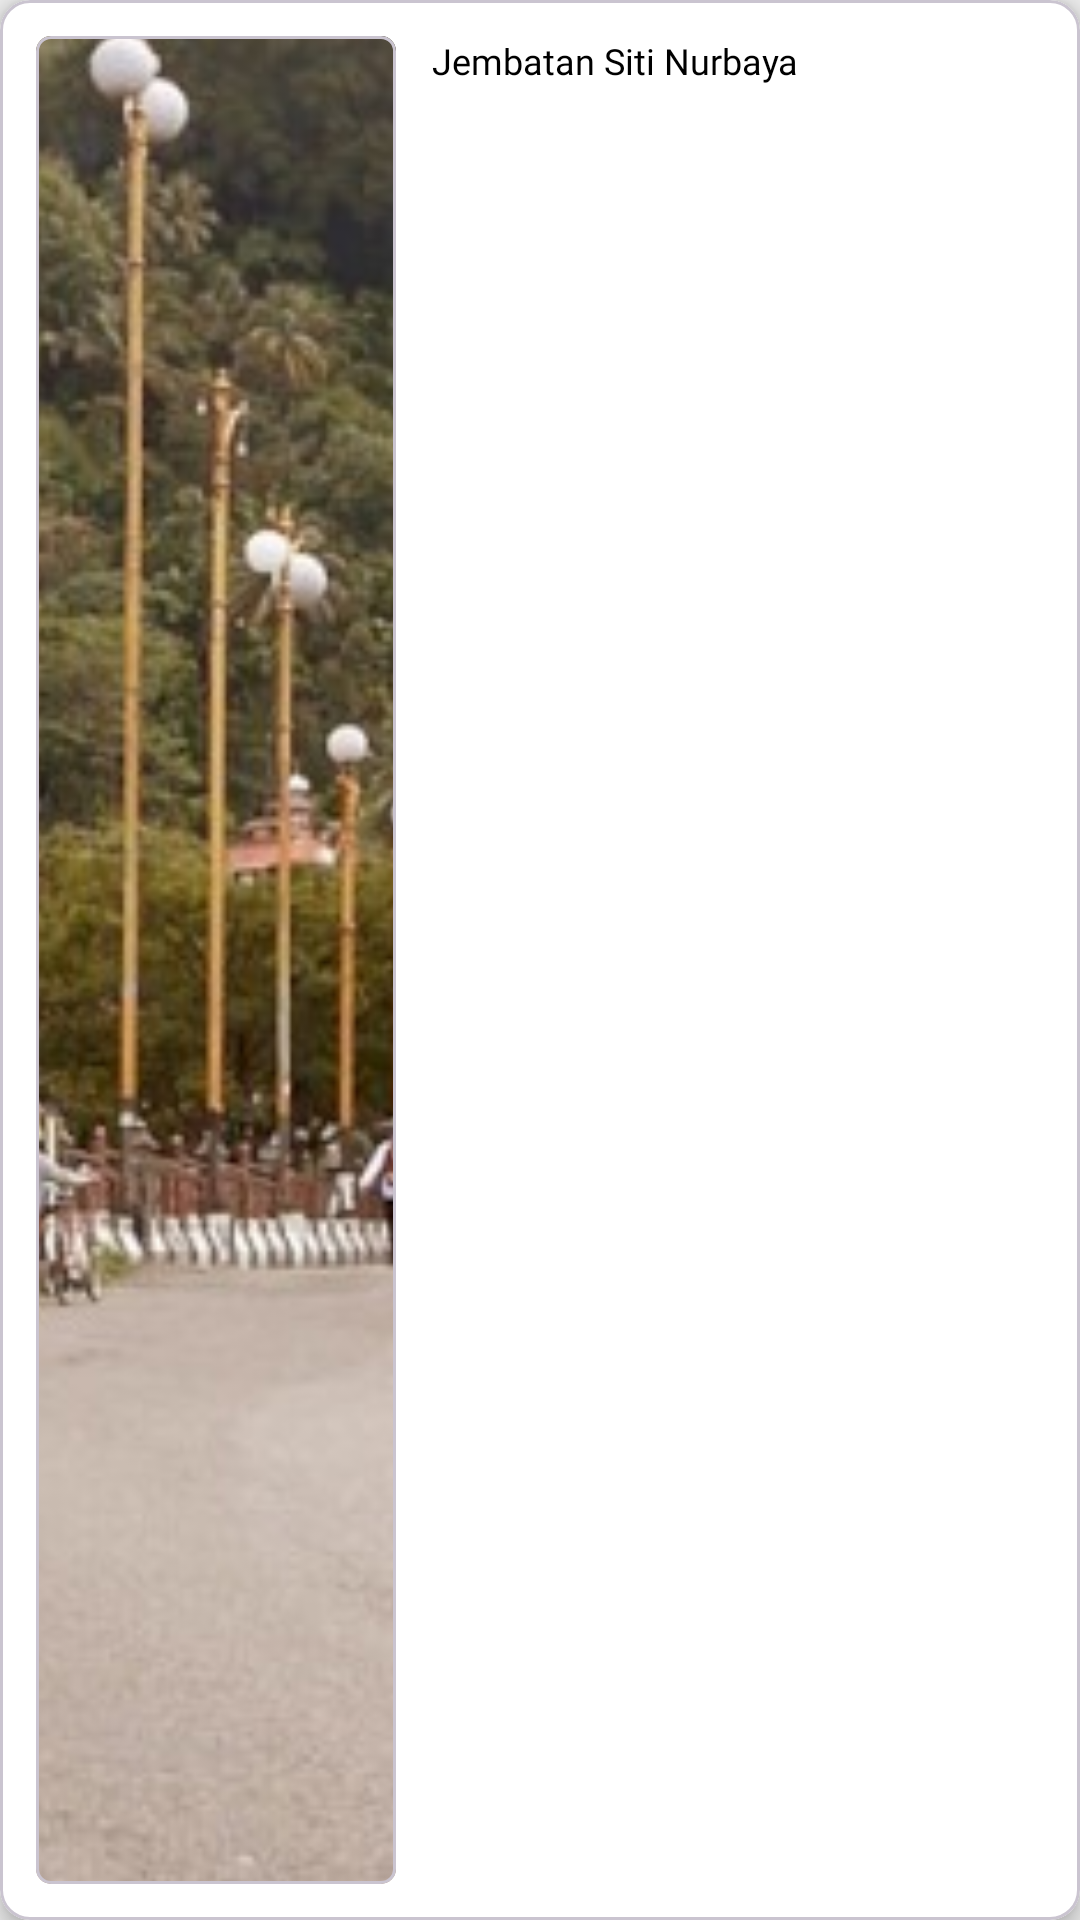

Here is an Android app screen rendered from its layout file. Give the layout XML and the strings, colors and styles it references.
<!-- AndroidManifest.xml: application theme Theme.AplikasiPKM.Splash -->
<!-- res/layout/home_check_schedule_item_layout.xml -->
<?xml version="1.0" encoding="utf-8"?>
<com.google.android.material.card.MaterialCardView xmlns:android="http://schemas.android.com/apk/res/android"
    xmlns:app="http://schemas.android.com/apk/res-auto"
    xmlns:tool="http://schemas.android.com/tools"
    android:layout_width="match_parent"
    android:layout_height="wrap_content"
    android:backgroundTint="@color/white"
    app:cardCornerRadius="10dp"
    app:cardElevation="4dp">

    <androidx.constraintlayout.widget.ConstraintLayout
        android:layout_width="match_parent"
        android:layout_height="match_parent"
        android:clickable="false"
        android:padding="12dp">

        <com.google.android.material.card.MaterialCardView
            android:id="@+id/cv_preview"
            android:layout_width="wrap_content"
            android:layout_height="0dp"
            app:layout_constraintHeight_min="100dp"
            app:layout_constraintBottom_toBottomOf="parent"
            app:cardCornerRadius="5dp"
            app:layout_constraintStart_toStartOf="parent"
            app:layout_constraintTop_toTopOf="parent"
            tool:viewBindingIgnore="true">

            <androidx.appcompat.widget.AppCompatImageView
                android:id="@+id/iv_preview"
                android:layout_width="120dp"
                android:layout_height="match_parent"
                android:adjustViewBounds="true"
                android:scaleType="centerCrop"
                android:src="@drawable/jembatan_siti_nurbaya" />
        </com.google.android.material.card.MaterialCardView>

        <androidx.appcompat.widget.AppCompatTextView
            android:id="@+id/tv_name"
            style="@style/MyTextView.SansSerif.Medium.Black.H5"
            android:layout_width="0dp"
            android:layout_height="wrap_content"
            android:layout_marginStart="12dp"

            android:clickable="false"
            android:ellipsize="end"
            android:inputType="textMultiLine|textNoSuggestions"
            android:maxLines="3"
            android:text="@string/jembatan_siti_nurbaya"
            app:layout_constraintEnd_toEndOf="parent"
            app:layout_constraintStart_toEndOf="@id/cv_preview"
            app:layout_constraintTop_toTopOf="@id/cv_preview" />

        <androidx.appcompat.widget.AppCompatTextView
            android:id="@+id/tv_last_inspection_date"
            style="@style/MyTextView.SansSerif.Medium.Grey.H6"
            android:layout_width="0dp"
            android:layout_height="wrap_content"
            android:layout_marginTop="4dp"
            android:clickable="false"
            android:ellipsize="end"
            android:inputType="textMultiLine|textNoSuggestions"
            android:maxLines="2"
            app:layout_constraintEnd_toEndOf="@id/tv_name"
            app:layout_constraintStart_toStartOf="@id/tv_name"
            app:layout_constraintTop_toBottomOf="@id/tv_name"
            tool:text="@string/pemeriksaan_terakhir_20_08_2022" />

        <androidx.appcompat.widget.AppCompatTextView
            android:id="@+id/tv_next_inspection_date"
            style="@style/MyTextView.SansSerif.Medium.Grey.H6"
            android:layout_width="0dp"
            android:layout_height="wrap_content"
            android:layout_marginTop="4dp"
            android:clickable="false"
            android:ellipsize="end"
            android:inputType="textMultiLine|textNoSuggestions"
            android:maxLines="2"
            app:layout_constraintEnd_toEndOf="@id/tv_name"
            app:layout_constraintStart_toStartOf="@id/tv_name"
            app:layout_constraintTop_toBottomOf="@id/tv_last_inspection_date"
            tool:text="Pemeriksaan selanjutnya: 20/08/2022" />

        <androidx.appcompat.widget.AppCompatTextView
            android:id="@+id/tv_location"
            style="@style/MyTextView.SansSerif.Medium.Grey.H6"
            android:layout_width="0dp"
            android:layout_height="wrap_content"
            android:layout_marginTop="4dp"
            android:clickable="false"
            android:ellipsize="end"
            android:inputType="textMultiLine|textNoSuggestions"
            android:maxLines="3"
            app:layout_constraintEnd_toEndOf="@id/tv_name"
            app:layout_constraintStart_toStartOf="@id/tv_name"
            app:layout_constraintTop_toBottomOf="@id/tv_next_inspection_date" />

    </androidx.constraintlayout.widget.ConstraintLayout>

</com.google.android.material.card.MaterialCardView>
<!-- resources referenced by this layout -->
<resources>
  <color name="white">#FFFFFF</color>
  <!-- drawable jembatan_siti_nurbaya: jpg bitmap (drawable, 108392 bytes) -->
  <string name="jembatan_siti_nurbaya">Jembatan Siti Nurbaya</string>
  <string name="pemeriksaan_terakhir_20_08_2022">Pemeriksaan terakhir: 20/08/2022</string>
  <style name="MyTextView.SansSerif.Medium.Black.H5">
          <item name="android:textSize">12sp</item>
      </style>
  <style name="MyTextView.SansSerif.Medium.Grey.H6">
          <item name="android:textSize">10sp</item>
      </style>
  <style name="Theme.AplikasiPKM.Splash">
          <item name="android:windowFullscreen">true</item>
      </style>
</resources>
